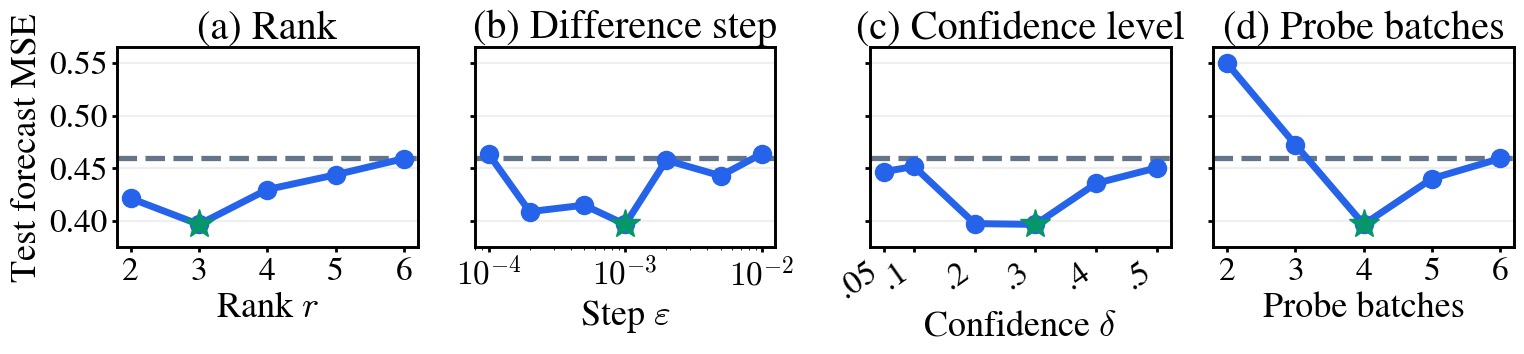

Here is the Python script that generated this plot:
"""Render the four one-factor sensitivity scans from the frozen experiment results."""

from pathlib import Path

import matplotlib

matplotlib.use("Agg")
import matplotlib.pyplot as plt
from matplotlib.ticker import FormatStrFormatter


OUTPUT = Path("paper/Figures/pilot_sensitivity_four_panel.pdf")
B1_MSE = 0.45952
B2_MSE = 0.39685
SCANS = (
    ("(a) Rank", r"Rank $r$", (2, 3, 4, 5, 6),
     (0.42162, B2_MSE, 0.43002, 0.44400, 0.45939), 3),
    ("(b) Difference step", r"Step $\varepsilon$",
     (1e-4, 2e-4, 5e-4, 1e-3, 2e-3, 5e-3, 1e-2),
     (0.46380, 0.40898, 0.41514, B2_MSE, 0.45790, 0.44305, 0.46402), 1e-3),
    ("(c) Confidence level", r"Confidence $\delta$", (.05, .1, .2, .3, .4, .5),
     (0.44696, 0.45189, 0.39764, B2_MSE, 0.43587, 0.45066), .3),
    ("(d) Probe batches", "Probe batches", (2, 3, 4, 5, 6),
     (0.54985, 0.47263, B2_MSE, 0.44042, 0.45952), 4),
)


def main() -> None:
    plt.rcParams.update({
        "font.family": "serif",
        "font.serif": ["Nimbus Roman"],
        "mathtext.fontset": "cm",
        "font.size": 26,
        "axes.linewidth": 2.1,
        "pdf.fonttype": 42,
    })
    fig, axes = plt.subplots(1, 4, figsize=(15.2, 3.5), sharey=True,
                             constrained_layout=True)
    fig.get_layout_engine().set(wspace=.10, w_pad=.08, h_pad=.08)
    for ax, (title, xlabel, x, mse, default_x) in zip(axes, SCANS):
        ax.axhline(B1_MSE, color="#64748B", linestyle="--", linewidth=3.8,
                   zorder=1)
        ax.plot(x, mse, color="#2563EB", marker="o", linewidth=5.0,
                markersize=13.0, zorder=3)
        ax.plot(default_x, B2_MSE, linestyle="none", marker="*",
                color="#059669", markersize=22, zorder=4)
        ax.set(title=title, xlabel=xlabel, ylim=(.375, .565))
        ax.title.set_fontsize(29)
        ax.xaxis.label.set_fontsize(26)
        ax.tick_params(axis="both", labelsize=24, width=2)
        ax.grid(axis="y", alpha=.2, linewidth=1.6)
        if default_x == 1e-3:
            ax.set_xscale("log")
            ax.set_xticks((1e-4, 1e-3, 1e-2))
            ax.set_xticklabels((r"$10^{-4}$", r"$10^{-3}$", r"$10^{-2}$"))
        else:
            ax.set_xticks(x)
        if default_x == .3:
            ax.set_xticklabels((".05", ".1", ".2", ".3", ".4", ".5"),
                               rotation=35, ha="right")
    axes[0].set_ylabel("Test forecast MSE", fontsize=26)
    axes[0].set_yticks((.40, .45, .50, .55))
    axes[0].yaxis.set_major_formatter(FormatStrFormatter("%.2f"))
    OUTPUT.parent.mkdir(parents=True, exist_ok=True)
    fig.savefig(OUTPUT, bbox_inches="tight")
    plt.close(fig)


if __name__ == "__main__":
    main()
